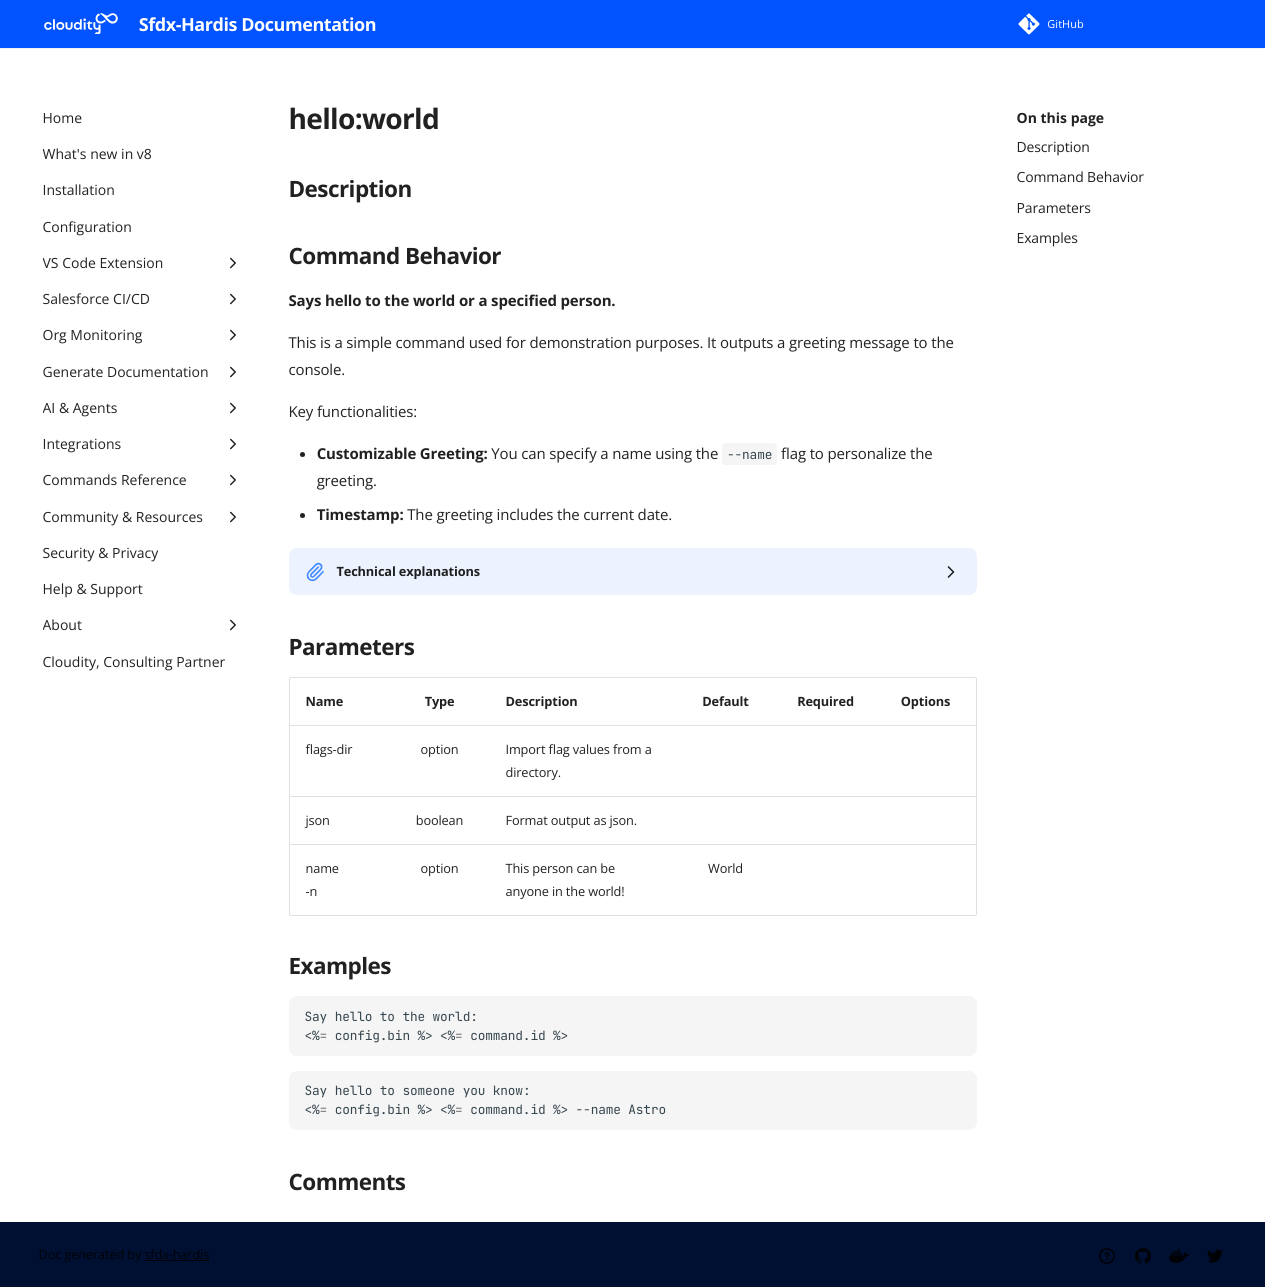

repository: hardisgroupcom/sfdx-hardis · page: hello/world/index.html · generator: mkdocs

---
title: "hello:world"
description: "Say hello."
---
<!-- This file has been generated with command 'sf hardis:doc:plugin:generate'. Please do not update it manually or it may be overwritten -->
# hello:world

## Description


## Command Behavior

**Says hello to the world or a specified person.**

This is a simple command used for demonstration purposes. It outputs a greeting message to the console.

Key functionalities:

- **Customizable Greeting:** You can specify a name using the `--name` flag to personalize the greeting.
- **Timestamp:** The greeting includes the current date.

<details markdown="1">
<summary>Technical explanations</summary>

The command's technical implementation involves:

- **Flag Parsing:** It parses the `--name` flag to get the recipient of the greeting.
- **Date Retrieval:** It gets the current date using `new Date().toDateString()`.
- **Console Output:** It constructs the greeting message using the provided name and the current date, and then logs it to the console using `this.log()`.
</details>


## Parameters

| Name        |  Type   | Description                             | Default | Required | Options |
|:------------|:-------:|:----------------------------------------|:-------:|:--------:|:-------:|
| flags-dir   | option  | Import flag values from a directory.    |         |          |         |
| json        | boolean | Format output as json.                  |         |          |         |
| name<br/>-n | option  | This person can be anyone in the world! |  World  |          |         |

## Examples

```shell
Say hello to the world:
<%= config.bin %> <%= command.id %>
```

```shell
Say hello to someone you know:
<%= config.bin %> <%= command.id %> --name Astro
```
